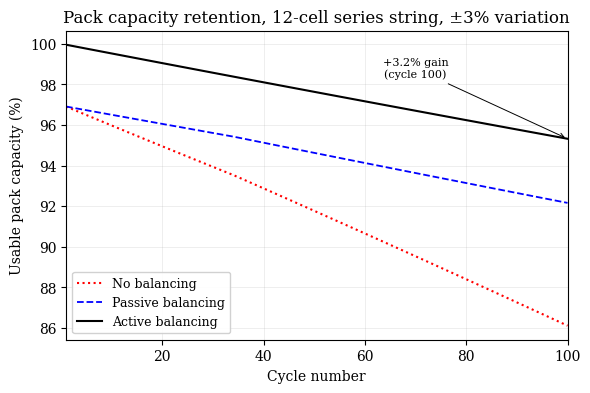

Here is the Python script that generated this plot:
import numpy as np
import matplotlib.pyplot as plt

# 12-cell series string: active vs passive vs no balancing

N_CELLS = 12
Q_NOMINAL = 5.0
CAP_SPREAD = 0.03
N_CYCLES = 100
rng = np.random.default_rng(seed=42)

# Fixed true capacities, scattered ±3% around nominal
base_caps = Q_NOMINAL * (1 + rng.uniform(-CAP_SPREAD, CAP_SPREAD, N_CELLS))
# Per-cell aging rates (differential degradation drives divergence)
aging_rates = rng.uniform(0.0003, 0.0006, N_CELLS)

def run_balancing(strategy, converter_eff=1.0):
    """Passive pins pack at weakest cell; active lifts weak cell toward mean."""
    caps = base_caps.copy()
    usable_history = []

    for cycle in range(N_CYCLES):
        # Differential aging: capacities diverge permanently
        caps = caps * (1 - aging_rates)

        mean_cap = np.mean(caps)
        min_cap  = np.min(caps)

        if strategy == 'none':
            # No correction: imbalance strands charge, pack limited below even the weakest cell as spread compounds over cycles.
            spread = (mean_cap - min_cap) / mean_cap
            usable_ah = min_cap * (1 - spread * (cycle / N_CYCLES) * 2.0) * N_CELLS

        elif strategy == 'passive':
            # Bleed strong cells down to weakest: pack pinned at weakest cell.
            usable_ah = min_cap * N_CELLS

        elif strategy == 'active':
            # Transfer charge to lift weak cell toward mean (minus converter loss)
            lifted = min_cap + (mean_cap - min_cap) * converter_eff
            usable_ah = lifted * N_CELLS

        ideal = np.sum(base_caps)   # actual initial pack capacity, not nominal
        usable_history.append(usable_ah / ideal * 100)

    return usable_history 

none_hist    = run_balancing('none')
passive_hist = run_balancing('passive')
active_hist  = run_balancing('active', converter_eff=1.0)

print("Cycle 100 usable capacity:")
print(f"  No balancing:      {none_hist[-1]:.1f}%")
print(f"  Passive balancing: {passive_hist[-1]:.1f}%")
print(f"  Active balancing:  {active_hist[-1]:.1f}%")
print(f"  Active vs passive gain: {active_hist[-1] - passive_hist[-1]:.1f}%")

# Converter efficiency sweep (better than digest)
print("\nActive balancing vs converter efficiency (cycle 100):")
for eff in [1.0, 0.95, 0.90, 0.85]:
    hist = run_balancing('active', converter_eff=eff)
    gain = hist[-1] - passive_hist[-1]
    print(f"  eff={eff:.2f}: active={hist[-1]:.1f}%, gain over passive={gain:+.1f}%")

# Second configuration: end-of-life spreadEnd-of-life config: one cell aged well below the others (a common real world failure mode where a single weak cell limits the pack)
# Gap set to yield the reference ~4.7% recovery, deterministically.
TARGET_GAP_AH = 0.263                               # mean-minus-min gap =  0.047 × 5.0  (approx 4.7% gain)
base_caps_wide = np.full(N_CELLS, Q_NOMINAL)
base_caps_wide[0] = Q_NOMINAL - TARGET_GAP_AH
base_caps_wide[1:] = Q_NOMINAL + rng.uniform(-0.01, 0.01, N_CELLS - 1)

def run_balancing_wide(strategy, converter_eff=1.0):
    caps = base_caps_wide.copy()
    usable_history = []
    for cycle in range(N_CYCLES):
        caps = caps * (1 - aging_rates)
        mean_cap, min_cap = np.mean(caps), np.min(caps)
        if strategy == 'none':
            spread = (mean_cap - min_cap) / mean_cap
            usable_ah = min_cap * (1 - spread * (cycle/N_CYCLES) * 2.0) * N_CELLS
        elif strategy == 'passive':
            usable_ah = min_cap * N_CELLS
        elif strategy == 'active':
            lifted = min_cap + (mean_cap - min_cap) * converter_eff
            usable_ah = lifted * N_CELLS
        usable_history.append(usable_ah / (Q_NOMINAL * N_CELLS) * 100)
    return usable_history

print("\n--- Second config (end-of-life spread) ---")
n2 = run_balancing_wide('none')
p2 = run_balancing_wide('passive')
a2 = run_balancing_wide('active', 1.0)
print(f"  No balancing:      {n2[-1]:.1f}%")
print(f"  Passive balancing: {p2[-1]:.1f}%")
print(f"  Active balancing:  {a2[-1]:.1f}%")
print(f"  Active vs passive gain: {a2[-1]-p2[-1]:.1f}%")

# FIGURE 3: Pack capacity retention
import matplotlib as mpl

mpl.rcParams.update({
    'font.size': 10,
    'font.family': 'serif',
    'axes.linewidth': 0.8,
    'axes.grid': True,
    'grid.alpha': 0.3,
    'grid.linewidth': 0.5,
    'lines.linewidth': 1.3,
    'legend.frameon': True,
    'legend.framealpha': 0.9,
    'figure.dpi': 150,
})

cycles = range(1, N_CYCLES + 1)
fig, ax = plt.subplots(figsize=(6, 4))

ax.plot(cycles, none_hist,    'r:',  label='No balancing',     linewidth=1.5)
ax.plot(cycles, passive_hist, 'b--', label='Passive balancing', linewidth=1.3)
ax.plot(cycles, active_hist,  'k-',  label='Active balancing',  linewidth=1.5)

# Annotate the active v passive gain at cycle 100
gain = active_hist[-1] - passive_hist[-1]
ax.annotate(f'+{gain:.1f}% gain\n(cycle 100)',
            xy=(100, active_hist[-1]), xytext=(70, active_hist[-1] + 3),
            fontsize=8, ha='center',
            arrowprops=dict(arrowstyle='->', lw=0.7))

ax.set_xlabel('Cycle number')
ax.set_ylabel('Usable pack capacity (%)')
ax.set_title('Pack capacity retention, 12-cell series string, ±3% variation')
ax.legend(loc='lower left', fontsize=9)
ax.set_xlim(1, 100)

plt.tight_layout()
plt.savefig('fig3_capacity_retention.png', dpi=300, bbox_inches='tight')
plt.show()
print("Saved fig3_capacity_retention.png")
